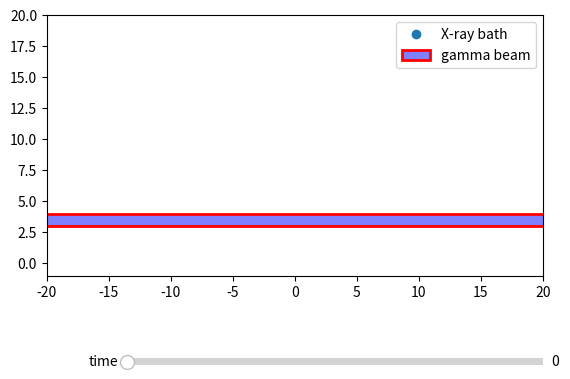

This figure's Python source:
"""
Simulated beam crossing
"""

import numpy as np
import matplotlib.pyplot as plt
from matplotlib.widgets import Slider
from matplotlib.patches import Rectangle

#create x-ray distribtion
x = []
y = []
for theta in range(0,180):
    ndist = np.random.normal(100,10,10)

    #filtering
    ndist = ndist[ndist >= 0]


    theta = theta * np.pi/180
    rot_matrix = np.array(
        [ [np.cos(theta), -np.sin(theta)], 
        [np.sin(theta), np.cos(theta)] ])

    for k in ndist:
        rotated_coords = np.matmul(rot_matrix, [k, 0])
        x.append(rotated_coords[0])
        y.append(rotated_coords[1])


#gamma beam
x_init = -50
d = 3
gamma = Rectangle([x_init, d], width=100, height=1, facecolor=(0, 0, 1, 0.5), edgecolor=(1, 0, 0), linewidth = 2, label='gamma beam')

beam_bounds = [gamma.get_y(), gamma.get_y() + gamma.get_height()]

#check amount of points in beam
y = np.array(y)
y_lower = y[ beam_bounds[0] <= y]
points_in_beam = len(y_lower[ y_lower <= beam_bounds[1]])
print(points_in_beam)


#plotting
fig, ax = plt.subplots()
fig.subplots_adjust(bottom=0.25) #making space for sliders

line, = ax.plot(x, y, 'o', label = 'X-ray bath')

#time step
time_slider = Slider(
    ax = fig.add_axes([0.25, 0.1, 0.65, 0.03]),
    label = 'time',
    valmin = 0,
    valmax = 10,
    valinit = 0
)

def update(val):
    x = []
    y = []
    for theta in range(0,180):
        ndist = np.random.normal(time_slider.val*10,time_slider.val,10)

        #filtering
        ndist = ndist[ndist >= 0]


        theta = theta * np.pi/180
        rot_matrix = np.array(
            [ [np.cos(theta), -np.sin(theta)], 
            [np.sin(theta), np.cos(theta)] ])

        for k in ndist:
            rotated_coords = np.matmul(rot_matrix, [k, 0])
            x.append(rotated_coords[0])
            y.append(rotated_coords[1])

    line.set_xdata(x)
    line.set_ydata(y)

    fig.canvas.draw_idle()

    y = np.array(y)
    y_lower = y[ beam_bounds[0] <= y]
    points_in_beam = len(y_lower[ y_lower <= beam_bounds[1]])
    print(points_in_beam)

time_slider.on_changed(update)



ax.add_patch(gamma)
ax.set_xlim(-20,20)
ax.set_ylim(-1,20)  
ax.set_aspect('equal')
ax.legend()


plt.show()